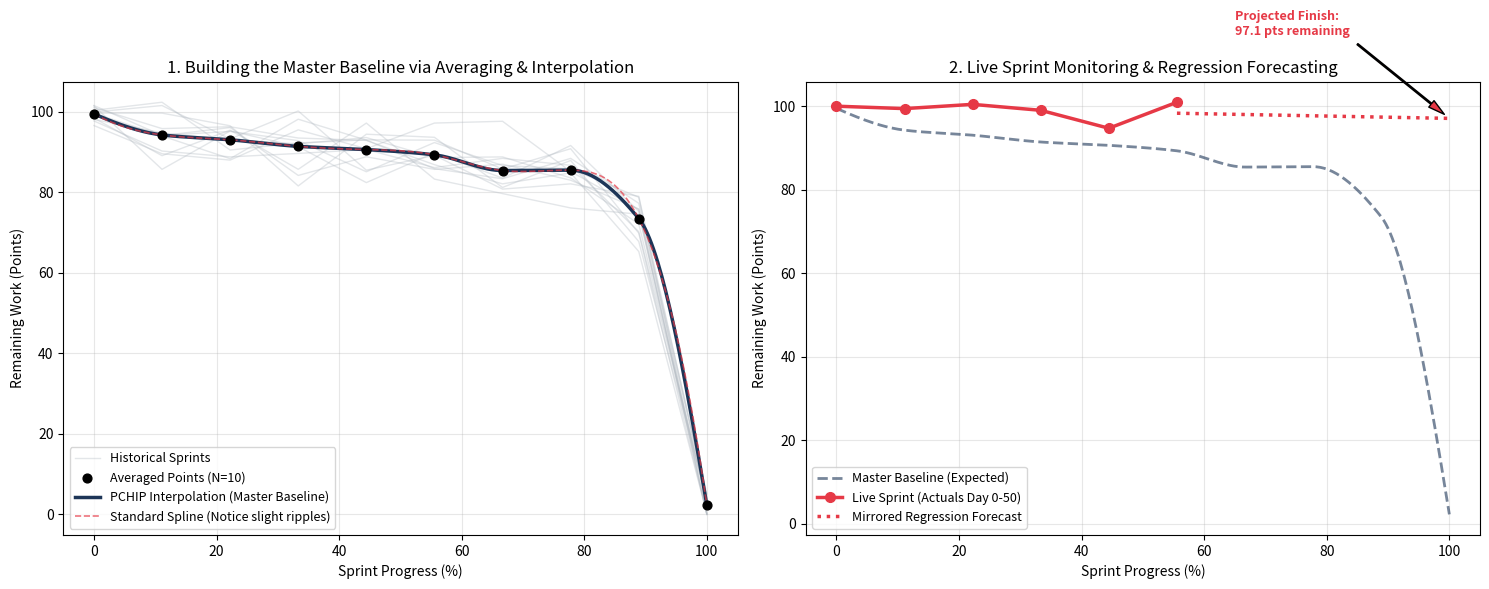

Write Python code to recreate this figure.
"""
Empirical Baseline & Interpolation - Test Script
=================================================
Demonstrates how averaging historical sprints (N=10 points) removes noise,
allowing clean function approximation (PCHIP / Monotonic Spline Interpolation)
to create an "Expected Master Baseline".

Then demonstrates comparing an active "Live Sprint" against this baseline
and using Mirrored Inv-Sqrt regression to forecast the live sprint's finish!

Usage:
    python test_interpolated_baseline.py
"""

import numpy as np
import matplotlib.pyplot as plt
from scipy.interpolate import PchipInterpolator, CubicSpline
from scipy.optimize import curve_fit

# -------------------------------------------------------------------------
# 1. SIMULATE HISTORICAL SPRINTS (12 Sprints, N=10 checkpoints each)
# -------------------------------------------------------------------------
np.random.seed(101)

N = 10
x_data = np.linspace(0, 100, N)
x_max = x_data.max()

# Underlying organization rhythm: Mirrored burndown (starts slow, fast finish)
true_a, true_c, true_d = 115.0, 3.0, 105.0
y_base = true_d - true_a / np.sqrt((x_max - x_data) + true_c)

num_sprints = 12
historical_sprints = []

for i in range(num_sprints):
    # Each sprint has random daily reporting noise and slight variance
    noise = np.random.normal(0, 4.5, size=N)
    # Ensure start is around 100 and end is around 0
    sprint_y = np.clip(y_base + noise, 0, 110)
    sprint_y[0] = np.random.normal(100, 2.0)
    sprint_y[-1] = np.maximum(0, np.random.normal(2.0, 3.0))
    historical_sprints.append(sprint_y)

historical_sprints = np.array(historical_sprints)

# -------------------------------------------------------------------------
# 2. THE MASTER PROFILE: Averaging per checkpoint across sprints
# -------------------------------------------------------------------------
y_avg = np.mean(historical_sprints, axis=0)

# Apply Interpolation to the averaged points!
# PCHIP guarantees monotonicity (strictly decreasing, no artificial ripples)
pchip_interp = PchipInterpolator(x_data, y_avg)

# Standard Cubic Spline for comparison (can sometimes ripple/wobble)
cubic_interp = CubicSpline(x_data, y_avg)


# -------------------------------------------------------------------------
# 3. SIMULATE A LIVE ACTIVE SPRINT (Currently at Checkpoint 6 of 10)
# -------------------------------------------------------------------------
live_checkpoints = 6
x_live = x_data[:live_checkpoints]

# Let's say this team is running slightly behind (higher remaining work)
live_noise = np.random.normal(0, 2.5, size=live_checkpoints)
y_live = (y_base[:live_checkpoints] * 1.08) + live_noise
y_live[0] = 100.0

# Fit Mirrored Inv-Sqrt Regression ONLY to the 6 live points to forecast end!
def mirrored_model(x, a, c, d):
    safe_denom = np.maximum(0.01, (x_max - x) + c)
    return d - a / np.sqrt(safe_denom)

try:
    popt, _ = curve_fit(mirrored_model, x_live, y_live, p0=[100, 2, 100], maxfev=10000)
    live_forecast_success = True
except Exception:
    live_forecast_success = False


# -------------------------------------------------------------------------
# 4. CONSOLE REPORT & VELOCITY DELTA
# -------------------------------------------------------------------------
print("=" * 68)
print(f"{'Checkpoint':<12} {'Hist. Average':<16} {'Live Sprint':<16} {'Status / Delta':<18}")
print("-" * 68)

for idx in range(N):
    x_val = x_data[idx]
    hist_val = y_avg[idx]
    
    if idx < live_checkpoints:
        live_val = y_live[idx]
        delta = live_val - hist_val
        status = f"BEHIND by {delta:+.1f}" if delta > 0 else f"AHEAD by {abs(delta):.1f}"
        print(f"Day {x_val:>5.1f}    {hist_val:>10.1f} pts   {live_val:>10.1f} pts   [{status}]")
    else:
        if live_forecast_success:
            pred_val = mirrored_model(x_val, *popt)
            print(f"Day {x_val:>5.1f}    {hist_val:>10.1f} pts   {pred_val:>10.1f} pts   [-- FORECAST --]")
        else:
            print(f"Day {x_val:>5.1f}    {hist_val:>10.1f} pts        N/A         [-- FORECAST --]")

print("=" * 68)
print("\n* Notice how averaging removed individual sprint noise!")
print("* PCHIP Interpolation creates a seamless, monotonic expected baseline.\n")


# -------------------------------------------------------------------------
# 5. PLOT RESULTS (2 Panels)
# -------------------------------------------------------------------------
x_smooth = np.linspace(0, x_max, 300)

fig, axes = plt.subplots(1, 2, figsize=(15, 6))

# -- Left Panel: Historical Sprints -> Averaged Master Profile --
ax1 = axes[0]
for i, sprint in enumerate(historical_sprints):
    label = "Historical Sprints" if i == 0 else None
    ax1.plot(x_data, sprint, color="#b0b8c0", alpha=0.35, linewidth=1, label=label)

ax1.scatter(x_data, y_avg, color="black", s=40, zorder=5, label="Averaged Points (N=10)")
ax1.plot(x_smooth, pchip_interp(x_smooth), color="#1d3557", linewidth=2.5, 
         label="PCHIP Interpolation (Master Baseline)")
ax1.plot(x_smooth, cubic_interp(x_smooth), "--", color="#e63946", linewidth=1.2, alpha=0.7,
         label="Standard Spline (Notice slight ripples)")

ax1.set_xlabel("Sprint Progress (%)")
ax1.set_ylabel("Remaining Work (Points)")
ax1.set_title("1. Building the Master Baseline via Averaging & Interpolation")
ax1.legend(loc="lower left", fontsize=9)
ax1.grid(True, alpha=0.3)

# -- Right Panel: Live Sprint vs Master Baseline & Forecast --
ax2 = axes[1]
ax2.plot(x_smooth, pchip_interp(x_smooth), color="#1d3557", linewidth=2, linestyle="--",
         alpha=0.6, label="Master Baseline (Expected)")

# Plot Live Sprint Checkpoints
ax2.plot(x_live, y_live, "o-", color="#e63946", linewidth=2.5, markersize=7,
         label="Live Sprint (Actuals Day 0-50)")

# Plot Regression Forecast for remaining days
if live_forecast_success:
    x_future = np.linspace(x_live[-1], x_max, 100)
    ax2.plot(x_future, mirrored_model(x_future, *popt), ":", color="#e63946", linewidth=2.5,
             label="Mirrored Regression Forecast")
    
    # Highlight completion gap
    final_pred = mirrored_model(x_max, *popt)
    ax2.annotate(f"Projected Finish:\n{final_pred:.1f} pts remaining", 
                 xy=(x_max, final_pred), xytext=(x_max - 35, final_pred + 20),
                 arrowprops=dict(facecolor='#e63946', shrink=0.05, width=1, headwidth=6),
                 fontsize=9, fontweight="bold", color="#e63946")

ax2.set_xlabel("Sprint Progress (%)")
ax2.set_ylabel("Remaining Work (Points)")
ax2.set_title("2. Live Sprint Monitoring & Regression Forecasting")
ax2.legend(loc="lower left", fontsize=9)
ax2.grid(True, alpha=0.3)

plt.tight_layout()
plt.savefig("interpolated_baseline_test.png", dpi=150)
plt.show()

print("Plot saved to interpolated_baseline_test.png")
